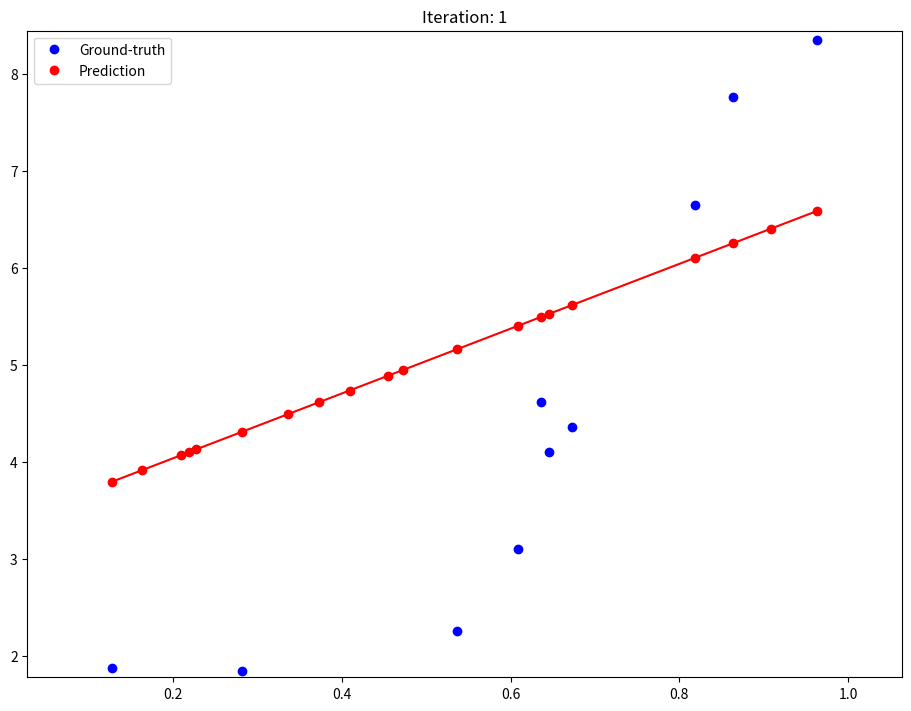
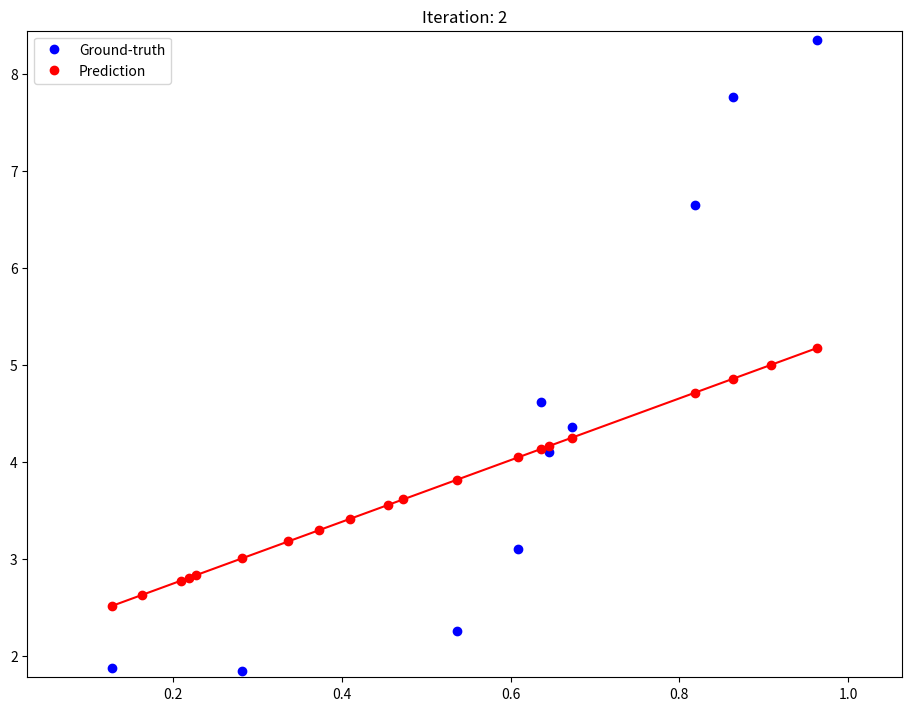
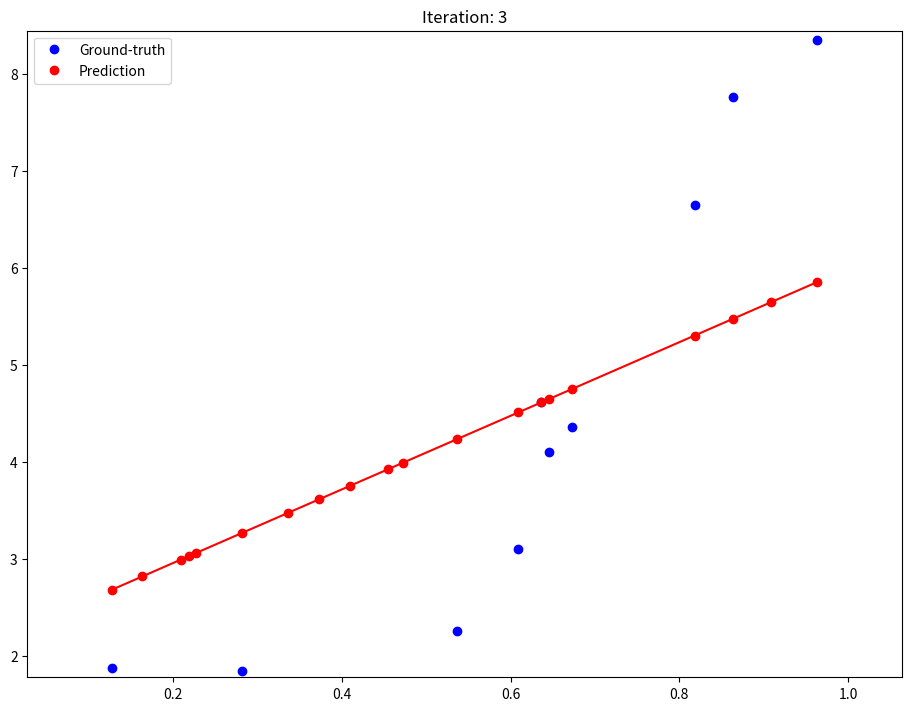
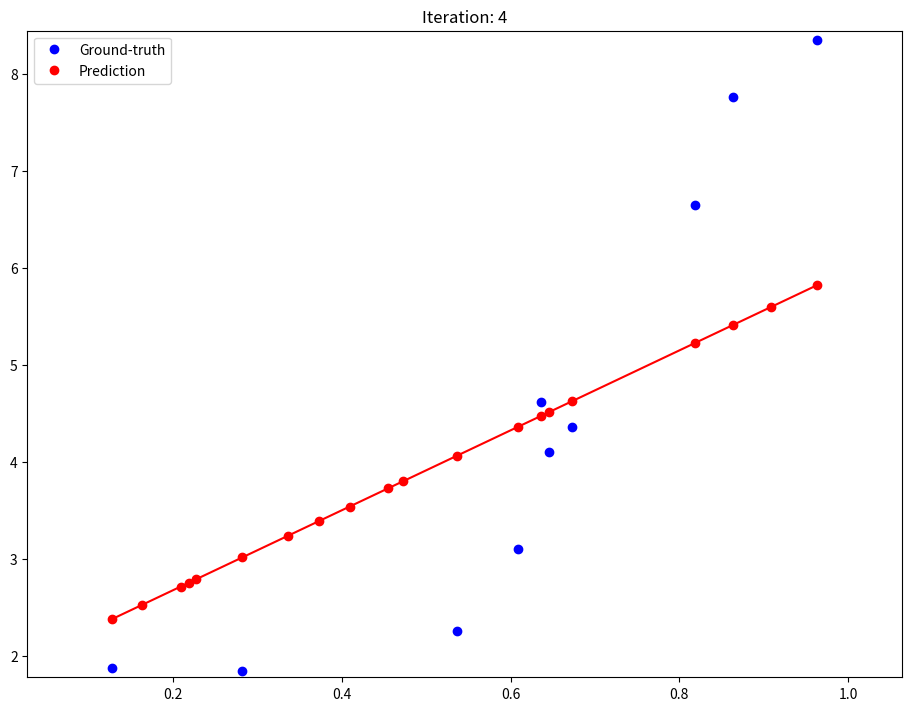
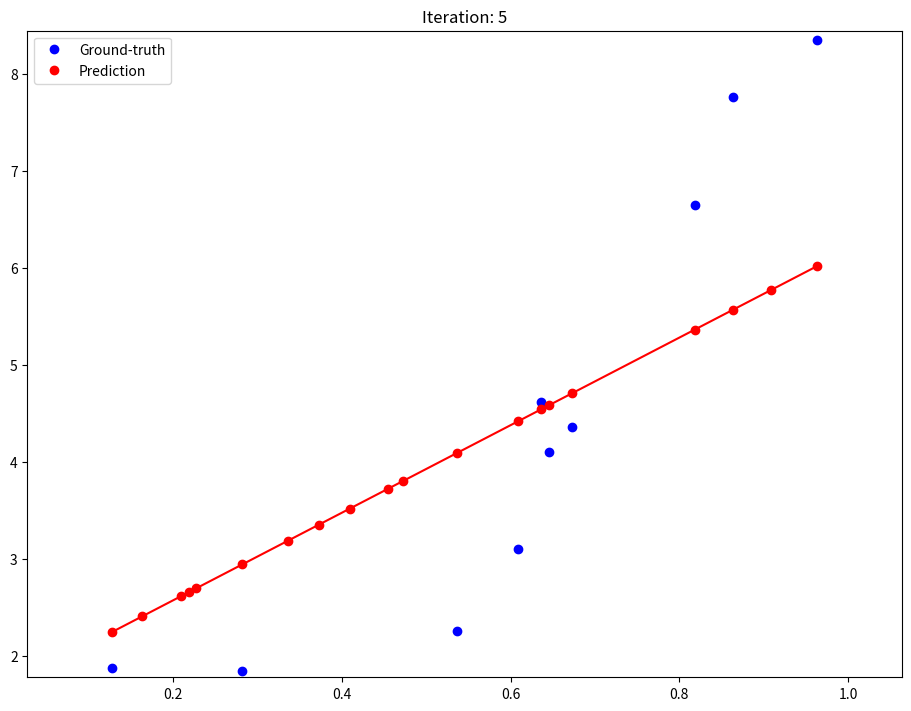
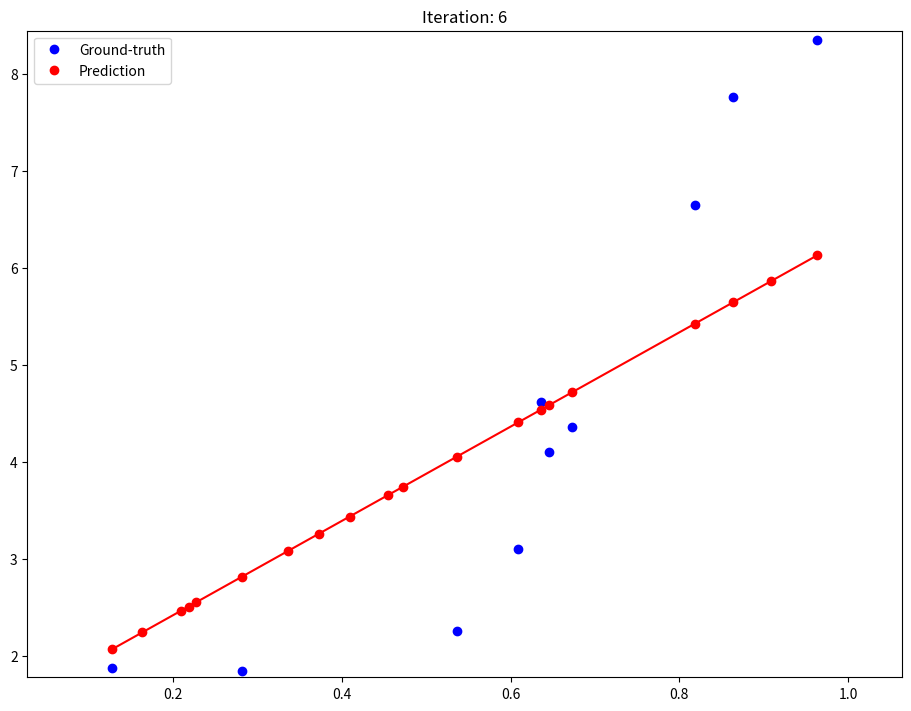
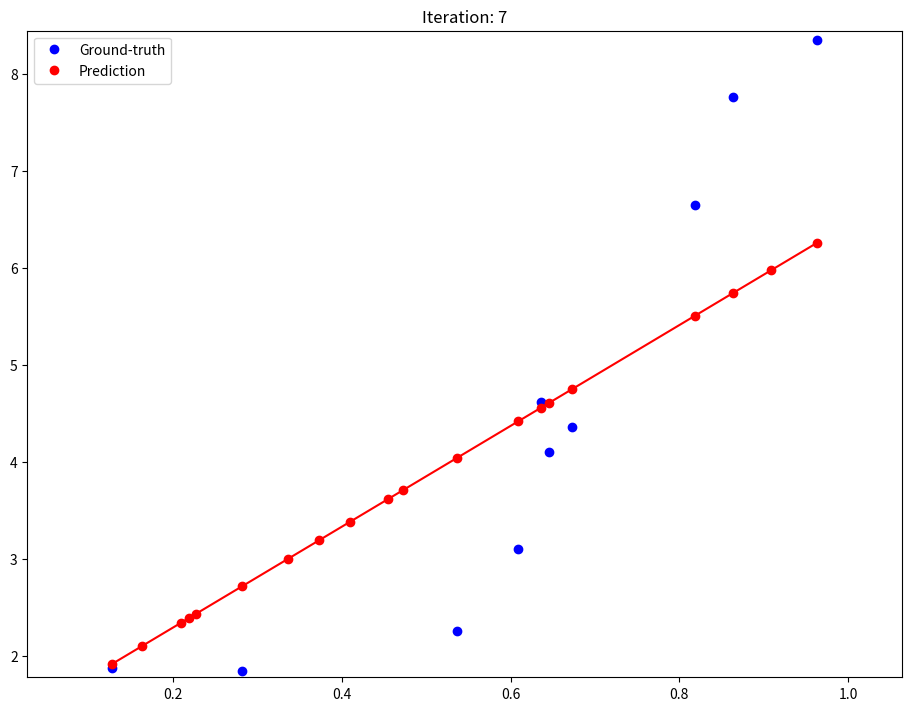
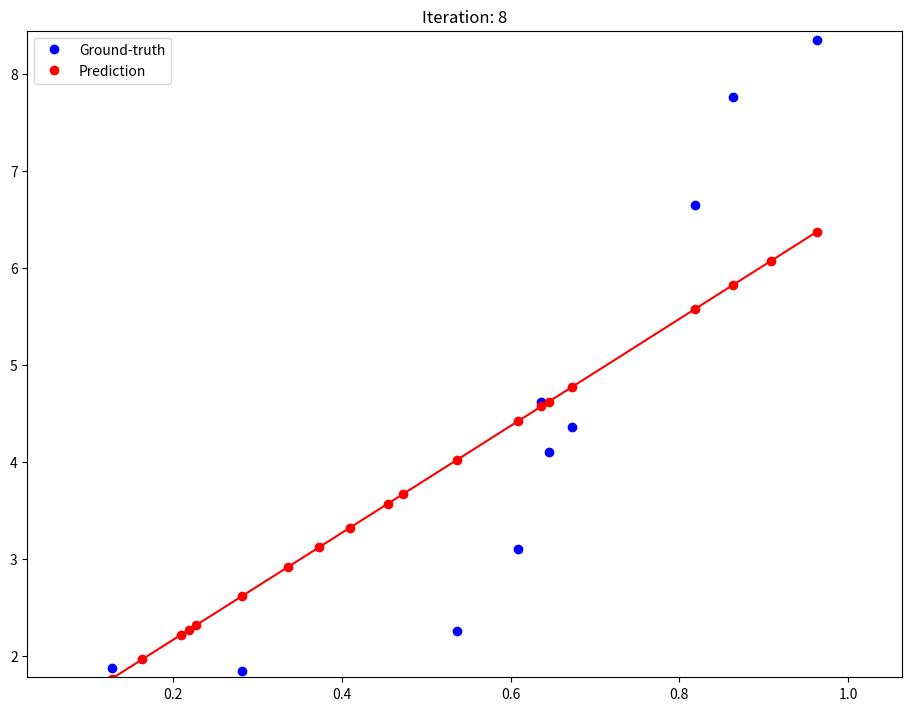
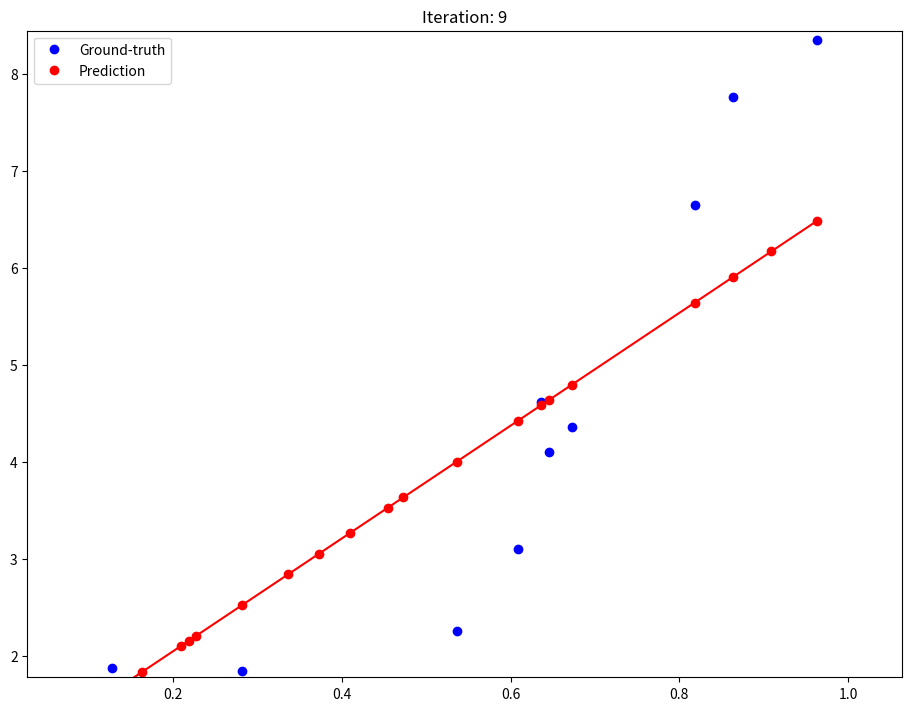
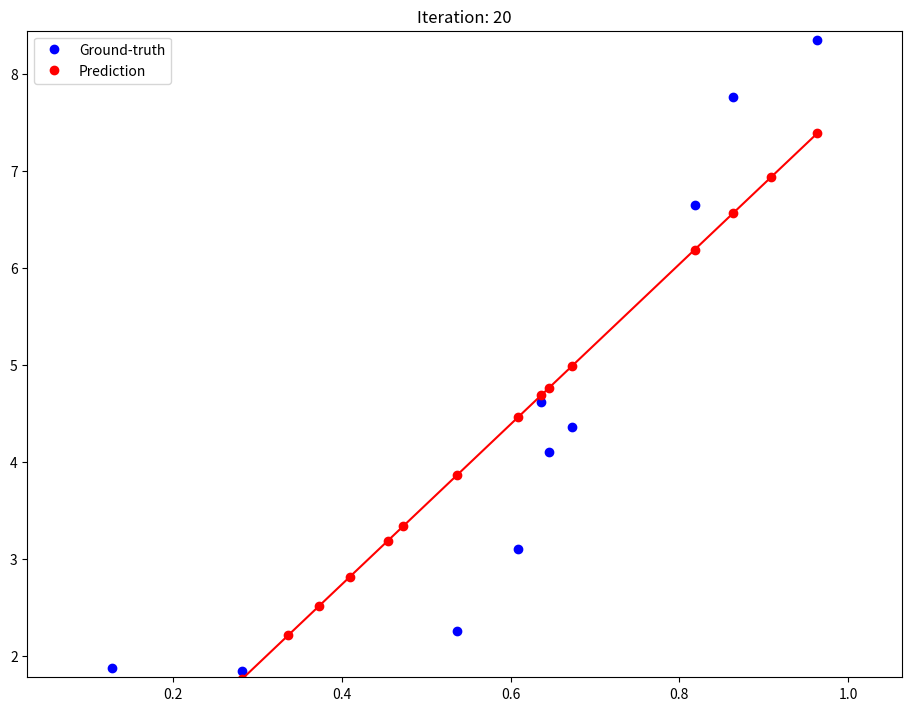
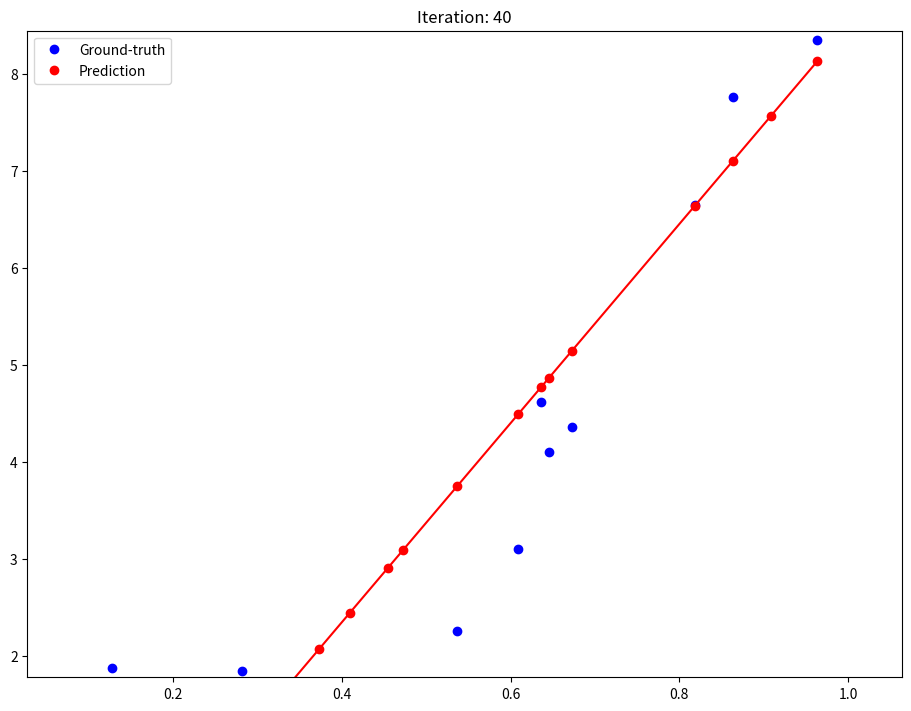
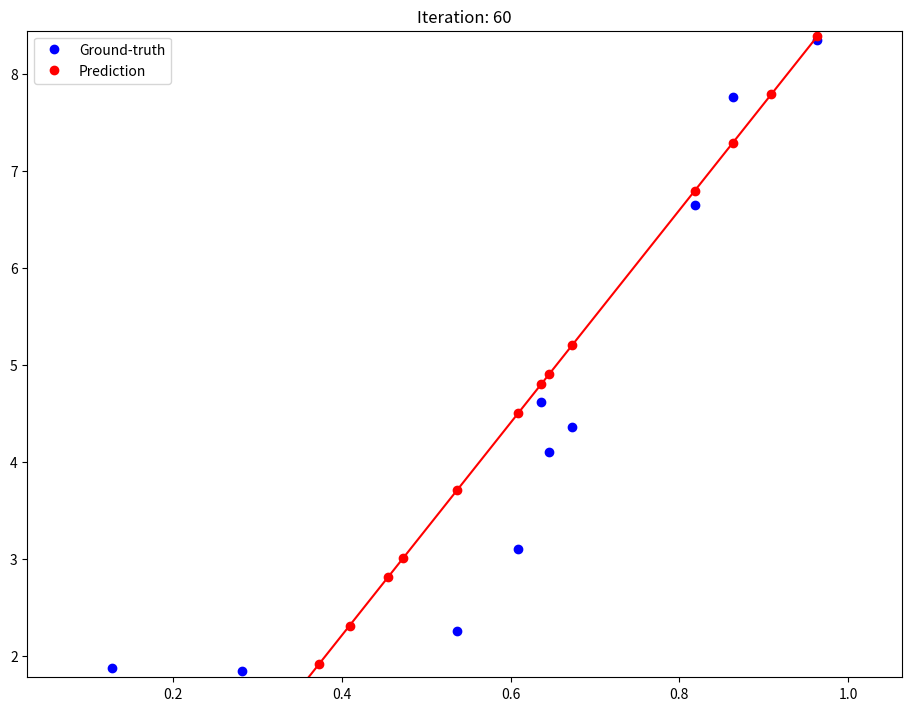
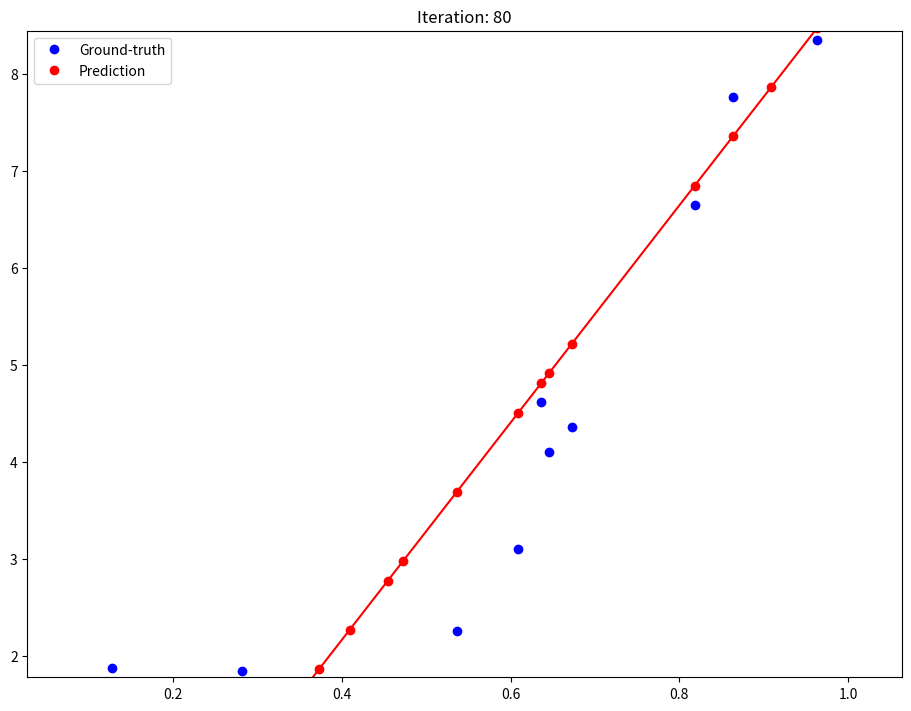
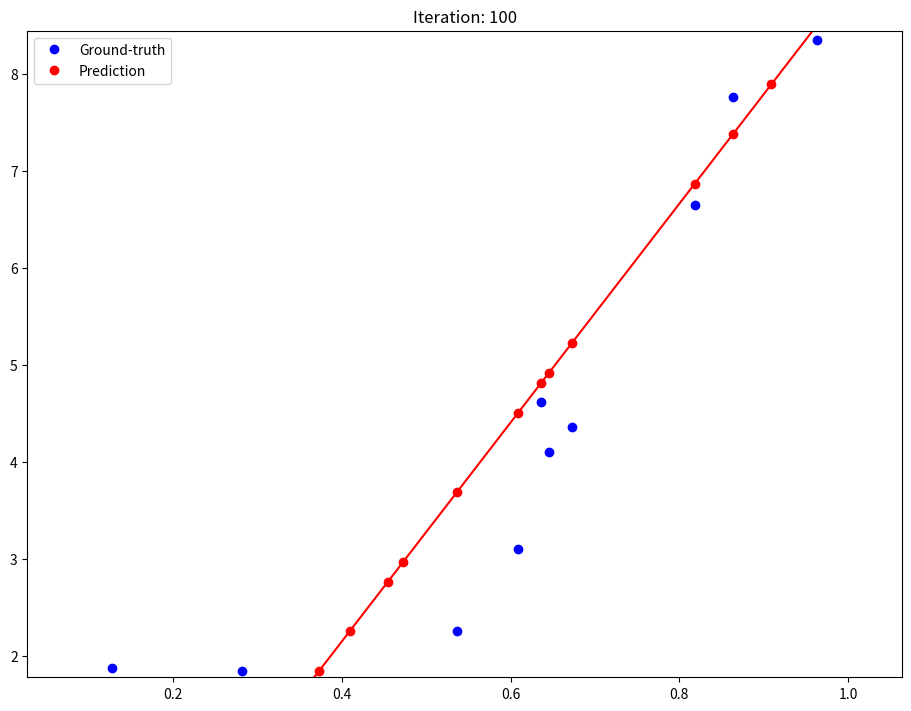
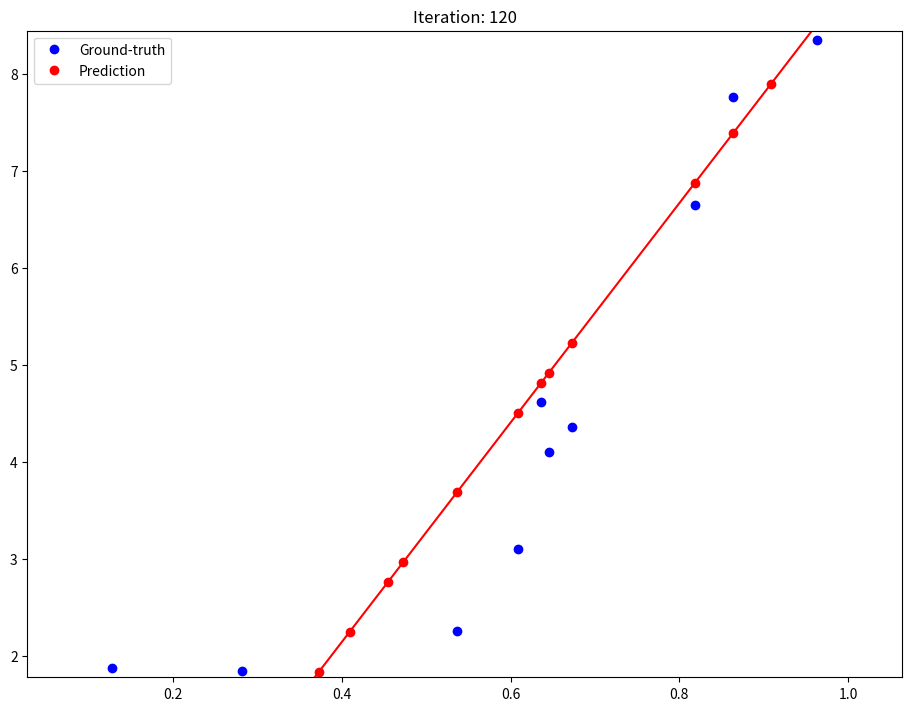
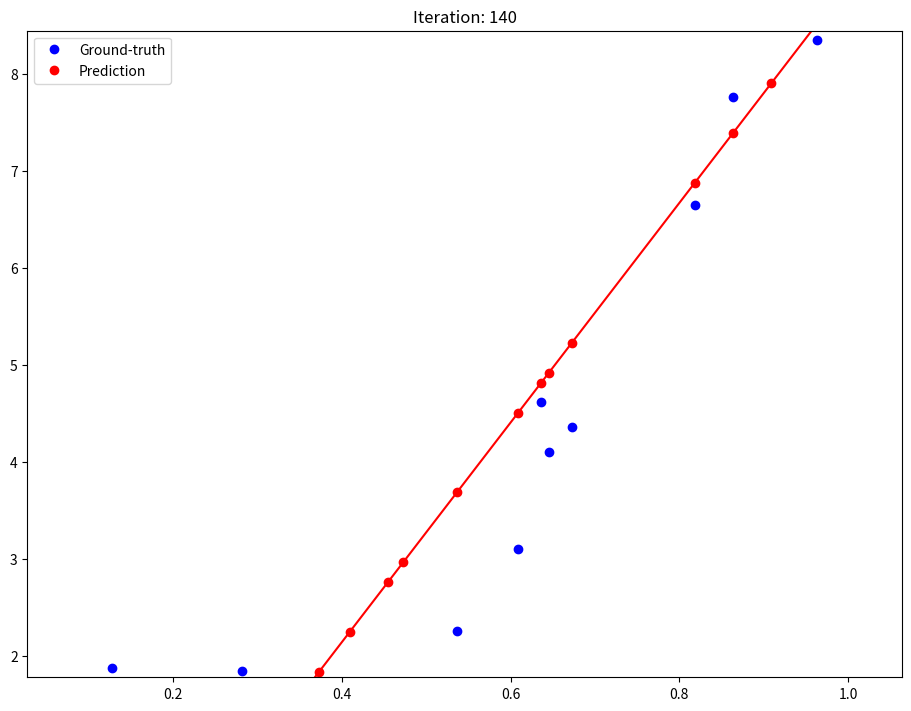

Python code for these plots, in order:
# LINEAR REGRESSION MODEL (Gradient Descent)

import numpy as np
import matplotlib.pyplot as plt

np.random.seed(42)
if __name__ == '__main__':
    # STEP 1: SET DATA ------------------------------------------------------------------------------------------------#
    data_x = np.linspace(1.0, 10.0, 100)[:, np.newaxis]
    data_y = np.sin(data_x) + 0.1 * np.power(data_x, 2) + 0.5 * np.random.randn(100, 1)
    data_x /= np.max(data_x)

    data_x = np.hstack((np.ones_like(data_x), data_x))

    # Set train & test data
    order = np.random.permutation(len(data_x))
    portion = 20
    x_test = data_x[order[:portion]]
    y_test = data_y[order[:portion]]
    x_train = data_x[order[portion:]]
    y_train = data_y[order[portion:]]

    # STEP 2: SET PLOT FUNCTION ---------------------------------------------------------------------------------------#
    def plot_per_iter(X, Y, Y_hat, iter):
        idx_min = np.argmin(X[:, 1])
        idx_max = np.argmax(X[:, 1])
        fig, ax = plt.subplots(1, figsize=(9, 7), constrained_layout=True)
        ax.plot(X[:, 1], Y, 'bo', label='Ground-truth')
        ax.plot(X[:, 1], Y_hat, 'ro', label='Prediction')
        ax.plot([X[idx_min, 1], X[idx_max, 1]], [Y_hat[idx_min], Y_hat[idx_max]], 'r-')
        ax.set_xlim([X[idx_min, 1]-0.1, X[idx_max, 1]+0.1])
        ax.set_ylim([Y[idx_min]-0.1, Y[idx_max]+0.1])
        ax.set_title("Iteration: {:d}".format(iter))
        plt.legend()
        plt.show(block=False)

        filename2save = "./linear_reg_grad_{:d}.png".format(iter)
        plt.savefig(filename2save)
        plt.close()

    # STEP 3: DO GRADIENT DESCENT -------------------------------------------------------------------------------------#
    def get_gradient(theta, X, Y):
        '''201600779 김영민'''
        pred = np.dot(X,theta)
        error = (Y - pred)
        mse = np.sum(np.power(error, 2))/len(X)
        gradient = (2/len(X))*(np.dot(-X.T,error)) # loss theta로 미분
        return gradient, mse

    theta_hat = np.random.randn(2, 1)  # theta_hat 초기값을 random하게 정한다.
    alpha = 0.5
    tolerance = 1e-5

    # Perform Gradient Descent
    iter_cnt = 1  # Iteration count
    while True:
        gradient, loss = get_gradient(theta_hat, x_train, y_train)  # 매 iteration마다 grad와 loss계산

        theta_hat_new = theta_hat - alpha * gradient  # theta update

        # Stopping Condition
        if (np.sum(abs(theta_hat_new - theta_hat)) < tolerance) or (iter_cnt > 200):
            print("Converged.")
            break

        # Show iteration procedure
        if (iter_cnt % 20 == 0) or (iter_cnt < 10):
            print("Iteration: %d - Loss: %.4f" % (iter_cnt, loss))
            # Plot
            y_pred = np.matmul(x_test, theta_hat_new)
            plot_per_iter(x_test, y_test, y_pred, iter_cnt)

        iter_cnt += 1
        theta_hat = theta_hat_new

    print("theta =", theta_hat)
    print("Test Loss =", get_gradient(theta_hat, x_test, y_test)[1])
